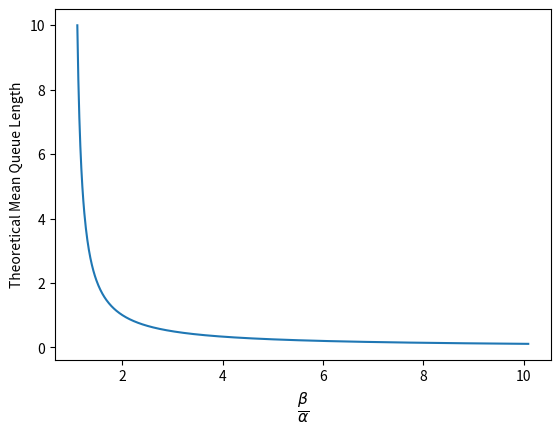

Write Python code to recreate this figure.
# -*- coding: utf-8 -*-

""" The various implementations for questions 1 and 2.

To run the code for question 2, run the file. To run the code for question 1,
import and run the corresponding modules from an external python
script/interpreter.
"""

import csv
import math
import random

import matplotlib.pyplot as plt
import numpy as np


def nextTime(mean):
    """ Generates a random time

    The values that this function return form a normal distribution around the
    `mean`.

    Args:
        mean (float): The mean of the random times generated

    Returns:
        float: A random time
    """
    return -mean * math.log(1 - random.random())


def theoreticalMeanQueueLength(alpha, beta):
    """ Theoretically simulates a queue

    Using the formula `(beta / alpha) / (1 - (beta / alpha))`, a theoretical
    mean queue length can be determined for various values of `alpha` and
    `beta`.

    Args:
        alpha (float): The mean time between customers entering the bank
        beta (float): The mean time of interaction between the teller and a
                      customer

    Returns:
        float: The theoretical mean queue length

    >>> theoreticalMeanQueueLength(10, 2)
    0.25
    >>> theoreticalMeanQueueLength(5, 1)
    0.25
    >>> theoreticalMeanQueueLength(4, 2)
    1.0
    >>> theoreticalMeanQueueLength(5.5, 1.3)
    0.3095238095238095
    >>> theoreticalMeanQueueLength(5.5, 0)
    0.0
    >>> theoreticalMeanQueueLength(1, 1)
    -1
    >>> type(theoreticalMeanQueueLength(10, 2))
    <class 'float'>
    """
    try:
        return (beta / alpha) / (1 - (beta / alpha))
    except ZeroDivisionError:
        return -1


def checkMean(mean, iterations=10000):
    """Checks to see whether `nextTime()` is returning values that have a mean
    of `mean`.

    Args:
        mean (float): The mean supplied to `nextTime()`
        iterations (int): The number of iteration used to generate the mean

    Returns:
        float: The actual mean on `nextTime()`

    >>> random.seed(57)
    >>> checkMean(5, 10)
    6.309113224728108
    >>> random.seed(57)
    >>> checkMean(5, 1000)
    4.973347344130324
    >>> random.seed(57)
    >>> checkMean(5, 100000)
    4.988076126529703
    >>> random.seed(57)
    >>> checkMean(195, 100000)
    194.53496893466047
    >>> random.seed(57)
    >>> checkMean(195)
    196.71853828860912
    >>> random.seed(57)
    >>> checkMean(31)
    31.273203522804728
    >>> type(checkMean(31, 5))
    <class 'float'>
    """
    total = 0
    """int: Counter used to store the running total of the returned values
    from `nextTime()`. It is divided by `iterations` to calculate the mean
    value of `nextTime()`.
    """
    for _ in range(0, iterations):
        total += nextTime(mean)
    total /= iterations
    return total


def readExperimentParameters(filename):
    """Reads a CSV file and returns the contents of said CSV file, normalised
    into minutes.

    Args:
        filename (str): The name of the parameter containing file
    Returns:
        list: A list of tuples of each row of the CSV, normalised into minutes

    >>> readExperimentParameters('experiments.csv')[0]
    (10, 2, 480)
    >>> len(readExperimentParameters('experiments.csv'))
    5
    >>> readExperimentParameters('experiments.csv')[3]
    (20, 2, 480)
    >>> readExperimentParameters('experiments.csv')[2]
    (20, 15, 240)
    >>> type(readExperimentParameters('experiments.csv')[1])
    <class 'tuple'>
    """
    with open(filename, newline='') as file:
        data = list(csv.reader(file, delimiter=',', skipinitialspace=True))
        """list: A list containing each row of the CSV file.
        """
        output = []
        """list: An empty list used to collect data from each row and then to
        be used as an output.
        """
        for row in data[1:]:
            if row[3] == 'h':
                output.append((int(row[0]), int(row[1]), int(row[2]) * 60))
            else:
                output.append((int(row[0]), int(row[1]), int(row[2])))
    return output


def singleQueue(alpha, beta, time=480):
    """Simulates a single queue and a single teller
    This simulation works by calculating which event is going to occur next
    and thne triggers that event.

    Args:
        alpha (float): The mean time between customers entering the bank
        beta (float): The mean time the teller takes per customer

    Returns:
        int: The maximum queue length that occured
    >>> random.seed(57)
    >>> singleQueue(10, 3, 480)
    3
    >>> random.seed(101)
    >>> singleQueue(5, 3, 480)
    6
    >>> random.seed(101)
    >>> singleQueue(5, 3)
    6
    >>> random.seed(935)
    >>> singleQueue(10, 9, 280)
    10
    >>> type(singleQueue(10, 9, 280))
    <class 'int'>
    """
    ta = 0
    """float: The time until the next arrival
    """
    ts = 0
    """float: The time until the teller has finished interacting with the
    customer
    """
    c = 0
    """float: The current simulation time
    """
    maxQ = 0
    """int: The maximum queue length that occurs
    """
    Q = 1
    """int: The current queue length
    """
    simTime = time
    """int: The total time that the simulation shall run for
    """
    while True:
        if c < simTime:
            if ta < ts:
                ts -= ta
                while True:
                    c += ta
                    Q += 1
                    if Q > maxQ:
                        maxQ = Q
                    ta = nextTime(alpha)
                    if Q != 0:
                        break
            else:
                ta -= ts
                c += ts
                Q -= 1
                ts = nextTime(beta)
                while Q == 0:
                    c += ta
                    Q += 1
                    if Q > maxQ:
                        maxQ = Q
                    ta = nextTime(alpha)
        else:
            return maxQ


if __name__ == "__main__":
    alpha = np.arange(1.1, 10.1, 0.01)
    """ndarray: A range of values between 1.1 and 10 with step 0.01 that shall
    be used as the alpha values
    """
    y = []
    """list:
    """
    for i in alpha:
        y.append(theoreticalMeanQueueLength(i, 1))
    plt.gcf().subplots_adjust(bottom=0.15)
    plt.xlabel(r'$\frac{\beta}{\alpha}$', fontsize=16)
    plt.ylabel('Theoretical Mean Queue Length')
    plt.plot(alpha,y)
    plt.show()
